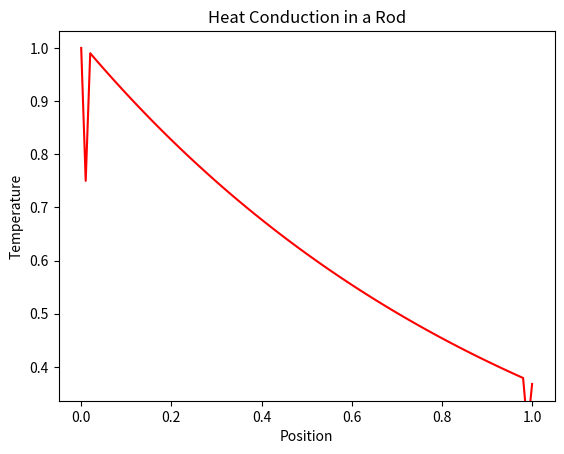

Write Python code to recreate this figure.
# import numpy as np

# print(np.eye(3,k=-1))

import numpy as np
import matplotlib.pyplot as plt
from matplotlib.animation import FuncAnimation

# Define parameters
L = 1  # length of the rod
T = 1  # total time
Nx = 100  # number of spatial grid points
Nt = 200  # number of time steps
dx = L / Nx
dt = T / Nt
x = np.linspace(0, L, Nx+1)
t = np.linspace(0, T, Nt+1)

# Initial condition
def initial_condition(x):
    return np.exp(-x)

u = initial_condition(x)

# Finite difference method to solve the PDE
def heat_conduction(u):
    u_new = np.copy(u)
    for i in range(1, Nx):
        u_new[i] = u[i] + dt * (u[i-1] - 2*u[i] + u[i+1]) / dx**2
    return u_new

# Create figure and axis
fig, ax = plt.subplots()
line, = ax.plot(x, u, color='red')

# Animation function
def animate(frame):
    global u
    u = heat_conduction(u)
    line.set_ydata(u)
    return line,

# Set up animation
ani = FuncAnimation(fig, animate, frames=Nt, interval=50, blit=True)

# Set plot labels and title
ax.set_xlabel('Position')
ax.set_ylabel('Temperature')
ax.set_title('Heat Conduction in a Rod')

# Show plot
plt.show()
